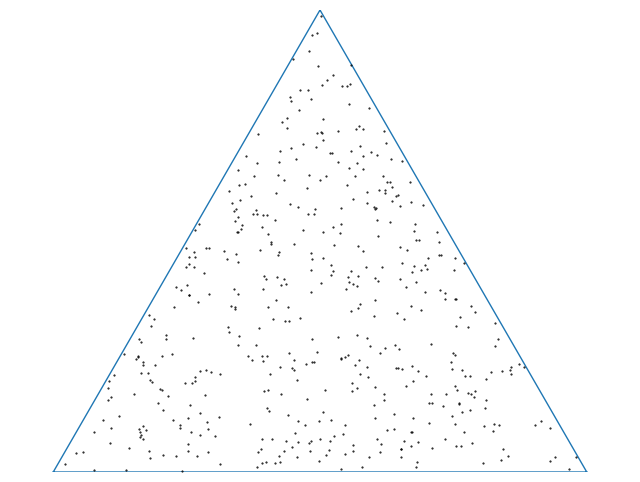
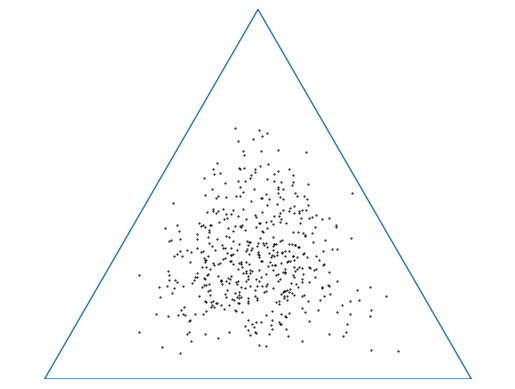
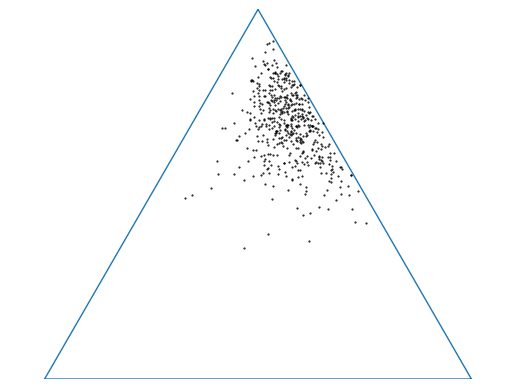

Python code for these plots, in order:
'''Functions for drawing contours of Dirichlet distributions.'''

# Author: Thomas Boggs

from __future__ import division, print_function

import numpy as np
import matplotlib.pyplot as plt
import matplotlib.tri as tri

_corners = np.array([[0, 0], [1, 0], [0.5, 0.75**0.5]])
_AREA = 0.5 * 1 * 0.75**0.5
_triangle = tri.Triangulation(_corners[:, 0], _corners[:, 1])

# For each corner of the triangle, the pair of other corners
_pairs = [_corners[np.roll(range(3), -i)[1:]] for i in range(3)]
# The area of the triangle formed by point xy and another pair or points
tri_area = lambda xy, pair: 0.5 * np.linalg.norm(np.cross(*(pair - xy)))

def xy2bc(xy, tol=1.e-4):
    '''Converts 2D Cartesian coordinates to barycentric.

    Arguments:

        `xy`: A length-2 sequence containing the x and y value.
    '''
    coords = np.array([tri_area(xy, p) for p in _pairs]) / _AREA
    return np.clip(coords, tol, 1.0 - tol)

class Dirichlet(object):
    def __init__(self, alpha):
        '''Creates Dirichlet distribution with parameter `alpha`.'''
        from math import gamma
        from operator import mul
        self._alpha = np.array(alpha)
        self._coef = gamma(np.sum(self._alpha)) / \
                     np.multiply.reduce([gamma(a) for a in self._alpha])
    def pdf(self, x):
        '''Returns pdf value for `x`.'''
        from operator import mul
        return self._coef * np.multiply.reduce([xx ** (aa - 1)
                                                for (xx, aa)in zip(x, self._alpha)])
    def sample(self, N):
        '''Generates a random sample of size `N`.'''
        return np.random.dirichlet(self._alpha, N)

def draw_pdf_contours(dist, border=False, nlevels=200, subdiv=8, **kwargs):
    '''Draws pdf contours over an equilateral triangle (2-simplex).

    Arguments:

        `dist`: A distribution instance with a `pdf` method.

        `border` (bool): If True, the simplex border is drawn.

        `nlevels` (int): Number of contours to draw.

        `subdiv` (int): Number of recursive mesh subdivisions to create.

        kwargs: Keyword args passed on to `plt.triplot`.
    '''
    from matplotlib import ticker, cm
    import math

    refiner = tri.UniformTriRefiner(_triangle)
    trimesh = refiner.refine_triangulation(subdiv=subdiv)
    pvals = [dist.pdf(xy2bc(xy)) for xy in zip(trimesh.x, trimesh.y)]

    plt.tricontourf(trimesh, pvals, nlevels, cmap='jet', **kwargs)
    plt.axis('equal')
    plt.xlim(0, 1)
    plt.ylim(0, 0.75**0.5)
    plt.axis('off')
    if border is True:
        plt.triplot(_triangle, linewidth=1)

def plot_points(X, barycentric=True, border=True, **kwargs):
    '''Plots a set of points in the simplex.

    Arguments:

        `X` (ndarray): A 2xN array (if in Cartesian coords) or 3xN array
                       (if in barycentric coords) of points to plot.

        `barycentric` (bool): Indicates if `X` is in barycentric coords.

        `border` (bool): If True, the simplex border is drawn.

        kwargs: Keyword args passed on to `plt.plot`.
    '''
    if barycentric is True:
        X = X.dot(_corners)
    plt.plot(X[:, 0], X[:, 1], 'k.', ms=1, **kwargs)
    plt.axis('equal')
    plt.xlim(0, 1)
    plt.ylim(0, 0.75**0.5)
    plt.axis('off')
    if border is True:
        plt.triplot(_triangle, linewidth=1)



if __name__ == '__main__':
    import os
    f = plt.figure(figsize=(8, 6))
    alphas = [[0.999] * 3,
              [5] * 3,
              [2, 5, 15]]
    for (i, alpha) in enumerate(alphas):
        plt.subplot(1, 1,  1)
        dist = Dirichlet(alpha)
        #draw_pdf_contours(dist)
        #title = r'$\alpha$ = (%.3f, %.3f, %.3f)' % tuple(alpha)
        #plt.title(title, fontdict={'fontsize': 11})
        plt.subplot(1,1,1)
        plot_points(dist.sample(500))
        plt.savefig('dirichlet{}.pdf'.format(i))
        os.system("pdfcrop -m '0 0 0 0' dirichlet{}.pdf dirichlet{}.pdf".format(i,i))
        plt.close()
